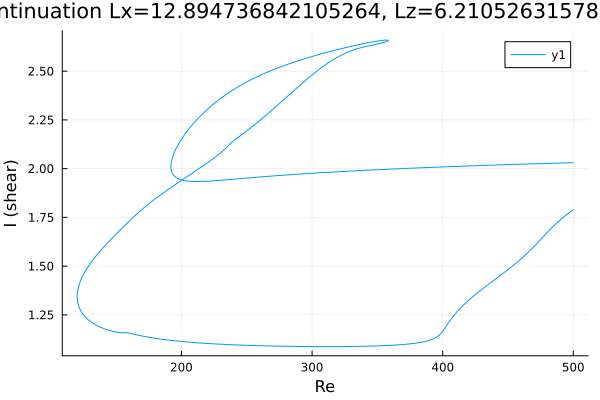

Data behind this chart, as committed beside it:
Re, shear
500.0, 2.031
499.4, 2.03
497.9, 2.03
496.5, 2.03
495.1, 2.03
493.7, 2.029
492.3, 2.029
490.9, 2.029
489.5, 2.029
488, 2.028
486.6, 2.028
485.2, 2.028
483.8, 2.028
482.4, 2.027
481, 2.027
479.6, 2.027
478.1, 2.026
476.7, 2.026
475.3, 2.026
473.9, 2.026
472.5, 2.025
471.1, 2.025
469.7, 2.025
468.2, 2.025
466.8, 2.024
465.4, 2.024
464, 2.024
462.6, 2.023
461.2, 2.023
459.8, 2.023
458.3, 2.023
456.9, 2.022
455.5, 2.022
454.1, 2.022
452.7, 2.021
451.3, 2.021
449.9, 2.021
448.4, 2.02
447, 2.02
445.6, 2.02
444.2, 2.019
442.8, 2.019
441.4, 2.019
440, 2.019
438.5, 2.018
437.1, 2.018
435.7, 2.018
434.3, 2.017
432.9, 2.017
431.5, 2.017
430.1, 2.016
428.6, 2.016
427.2, 2.016
425.8, 2.015
424.4, 2.015
423, 2.015
421.6, 2.014
420.2, 2.014
418.7, 2.014
417.3, 2.013
... 882 more rows
